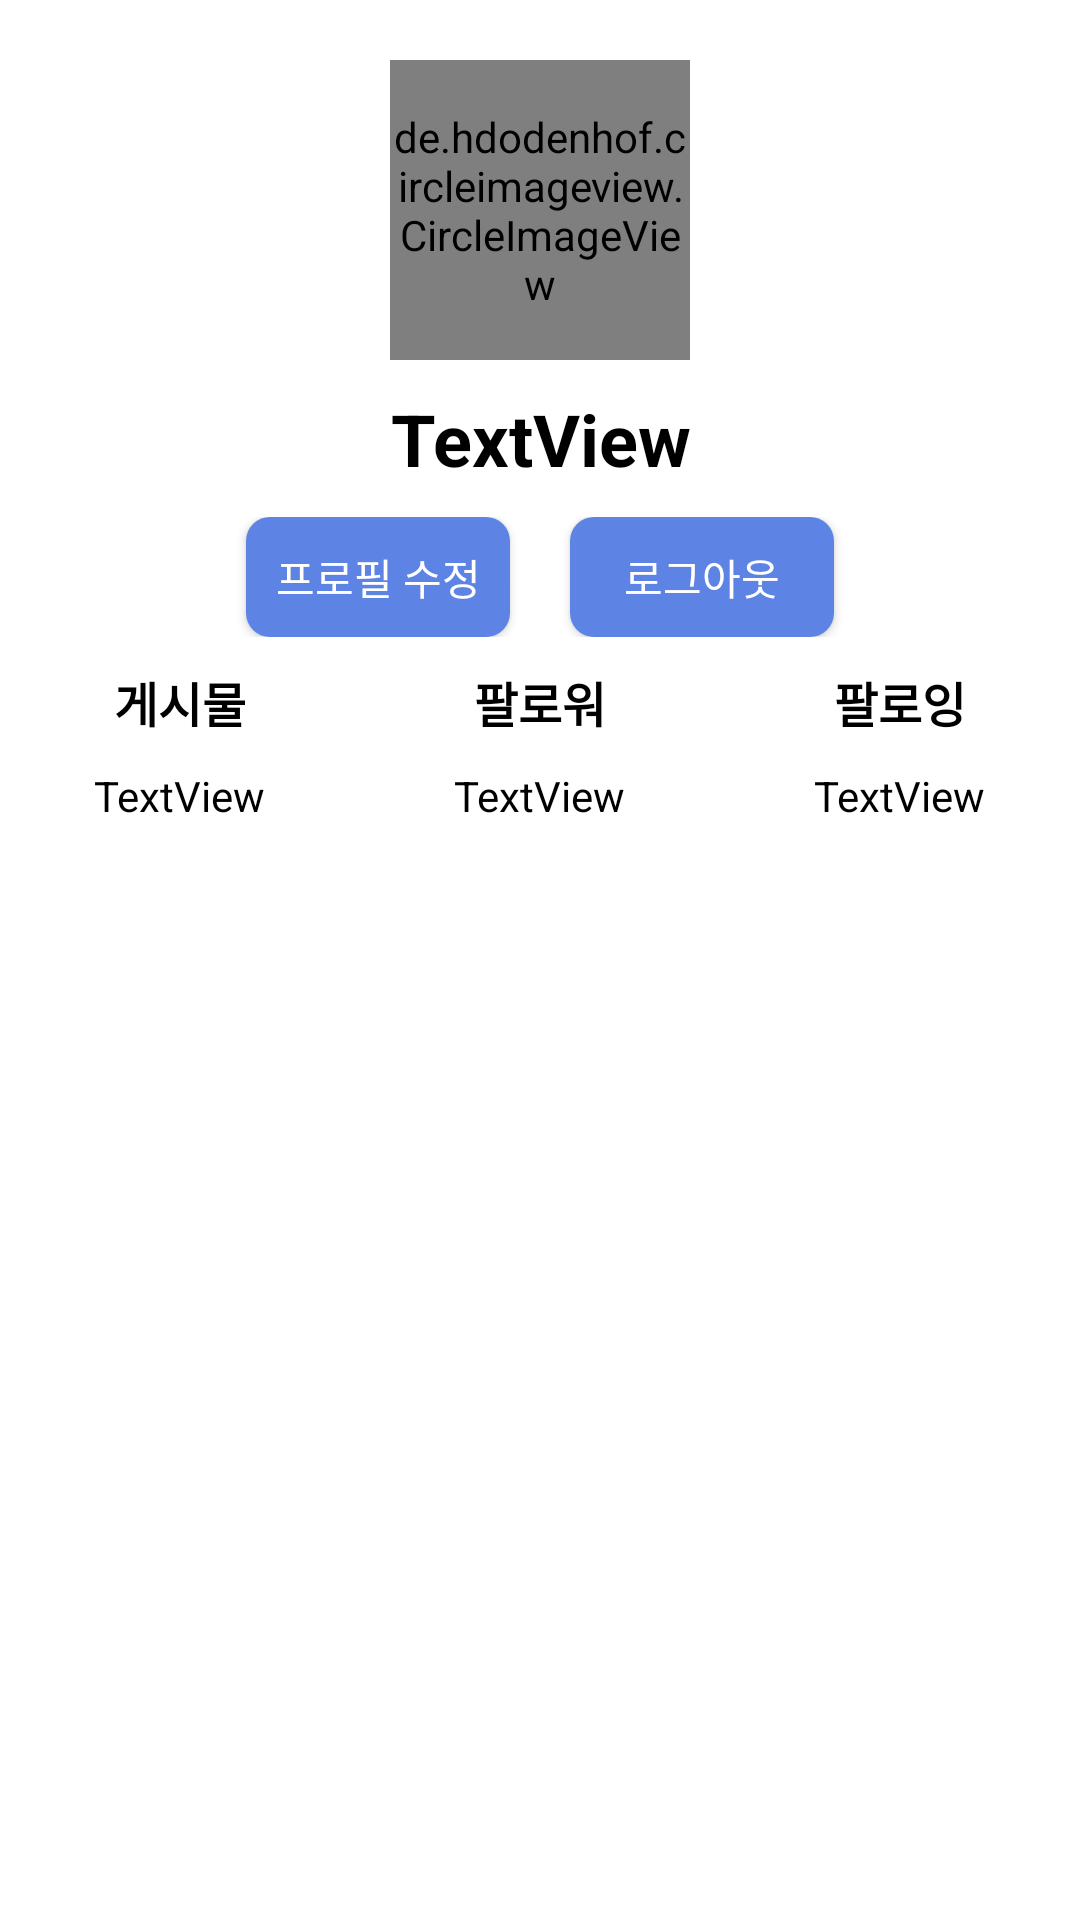

Write the Android layout XML for this screen, with the resource values it uses.
<!-- AndroidManifest.xml: application theme Theme.SNS_Project -->
<!-- res/layout/fragment_profile.xml -->
<?xml version="1.0" encoding="utf-8"?>
<FrameLayout xmlns:android="http://schemas.android.com/apk/res/android"
    xmlns:tools="http://schemas.android.com/tools"
    android:layout_width="match_parent"
    android:layout_height="match_parent"
    tools:context=".ui.fragment.ProfileFragment">

    <androidx.core.widget.NestedScrollView
        android:layout_width="match_parent"
        android:layout_height="match_parent"
        android:fillViewport="true">

        <LinearLayout
            android:layout_width="match_parent"
            android:layout_height="wrap_content"
            android:orientation="vertical">

            <de.hdodenhof.circleimageview.CircleImageView
                android:id="@+id/user_image_imageView"
                android:layout_width="100dp"
                android:layout_height="100dp"
                android:layout_gravity="center"
                android:layout_marginTop="20dp"
                android:src="@drawable/main_logo" />

            <TextView
                android:id="@+id/user_profile_name"
                android:layout_width="match_parent"
                android:layout_height="wrap_content"
                android:layout_margin="10dp"
                android:gravity="center"
                android:text="TextView"
                android:textColor="@color/black"
                android:textSize="24sp"
                android:textStyle="bold" />

            <LinearLayout
                android:id="@+id/my_info"
                android:layout_width="match_parent"
                android:layout_height="wrap_content"
                android:gravity="center"
                android:orientation="horizontal">

                <androidx.appcompat.widget.AppCompatButton
                    android:id="@+id/profile_update_btn"
                    android:layout_width="wrap_content"
                    android:layout_height="40dp"
                    android:layout_gravity="center"
                    android:background="@drawable/custom_button"
                    android:textColor="@color/white"
                    android:layout_marginRight="20dp"
                    android:text="프로필 수정"
                    android:textSize="14sp" />

                <androidx.appcompat.widget.AppCompatButton
                    android:id="@+id/logout_btn"
                    android:layout_width="wrap_content"
                    android:layout_height="40dp"
                    android:layout_gravity="center"
                    android:background="@drawable/custom_button"
                    android:textColor="@color/white"
                    android:text="로그아웃"

                    android:textSize="14sp" />

            </LinearLayout>

            <LinearLayout
                android:layout_width="match_parent"
                android:layout_height="wrap_content"
                android:layout_marginBottom="10dp"
                android:layout_marginTop="10dp"
                android:orientation="horizontal">

                <LinearLayout
                    android:layout_width="match_parent"
                    android:layout_height="match_parent"
                    android:layout_weight="1"
                    android:orientation="vertical">

                    <TextView
                        android:id="@+id/textView4"
                        android:layout_width="wrap_content"
                        android:layout_height="wrap_content"
                        android:layout_gravity="center"
                        android:layout_marginBottom="10dp"
                        android:layout_weight="1"
                        android:text="게시물"
                        android:textColor="@color/black"
                        android:textSize="16sp"
                        android:textStyle="bold" />

                    <TextView
                        android:id="@+id/user_post_textview"
                        android:layout_width="wrap_content"
                        android:layout_height="wrap_content"
                        android:layout_gravity="center"
                        android:text="TextView"
                        android:textColor="@color/black" />

                </LinearLayout>

                <LinearLayout
                    android:layout_width="match_parent"
                    android:layout_height="match_parent"
                    android:layout_weight="1"
                    android:orientation="vertical">

                    <TextView
                        android:id="@+id/textView5"
                        android:layout_width="wrap_content"
                        android:layout_height="wrap_content"
                        android:layout_gravity="center"
                        android:layout_marginBottom="10dp"
                        android:layout_weight="1"
                        android:text="팔로워"
                        android:textColor="@color/black"
                        android:textSize="16sp"
                        android:textStyle="bold" />

                    <TextView
                        android:id="@+id/user_profile_follower"
                        android:layout_width="wrap_content"
                        android:layout_height="wrap_content"
                        android:layout_gravity="center"
                        android:layout_weight="1"
                        android:text="TextView"
                        android:textColor="@color/black" />
                </LinearLayout>

                <LinearLayout
                    android:layout_width="match_parent"
                    android:layout_height="match_parent"
                    android:layout_weight="1"
                    android:orientation="vertical">

                    <TextView
                        android:id="@+id/textView6"
                        android:layout_width="wrap_content"
                        android:layout_height="wrap_content"
                        android:layout_gravity="center"
                        android:layout_marginBottom="10dp"
                        android:layout_weight="1"
                        android:text="팔로잉"
                        android:textColor="@color/black"
                        android:textSize="16sp"
                        android:textStyle="bold" />

                    <TextView
                        android:id="@+id/user_profile_following"
                        android:layout_width="wrap_content"
                        android:layout_height="wrap_content"
                        android:layout_gravity="center"
                        android:layout_weight="1"
                        android:text="TextView"
                        android:textColor="@color/black" />
                </LinearLayout>

            </LinearLayout>

            <androidx.recyclerview.widget.RecyclerView
                android:id="@+id/image_recylcerview"
                android:layout_width="match_parent"
                android:layout_height="match_parent" />

        </LinearLayout>
    </androidx.core.widget.NestedScrollView>

</FrameLayout>
<!-- resources referenced by this layout -->
<resources>
  <color name="black">#FF000000</color>
  <color name="white">#FFFFFFFF</color>
  <!-- drawable custom_button (drawable-v24) -->
  <?xml version="1.0" encoding="utf-8"?>
  <selector xmlns:android="http://schemas.android.com/apk/res/android">
      
      <item android:state_enabled="false">
          <shape xmlns:android="http://schemas.android.com/apk/res/android"
              android:shape="rectangle">
              <solid android:color="@color/black02">
              </solid>
              <corners android:radius="8dp" >
              </corners>
          </shape>
      </item>
      
      <item android:state_enabled="true">
          <shape xmlns:android="http://schemas.android.com/apk/res/android"
              android:shape="rectangle">
              <solid android:color="@color/blue_01_main">
              </solid>
              <corners android:radius="8dp" >
              </corners>
          </shape>
      </item>
  </selector>
  <!-- drawable main_logo: png bitmap (drawable, 19091 bytes) -->
  <style name="Theme.SNS_Project" parent="Theme.MaterialComponents.Light">
          
          <item name="colorPrimary">@color/white</item>
          <item name="colorPrimaryVariant">@color/black</item>
          <item name="colorOnPrimary">@color/black</item>
          
          <item name="colorSecondary">@color/teal_200</item>
          <item name="colorSecondaryVariant">@color/teal_700</item>
          <item name="colorOnSecondary">@color/black</item>
          
          <item name="android:statusBarColor" tools:targetApi="l">?attr/colorPrimaryVariant</item>
          
      </style>
  <color name="black02">#CFCFCF</color>
  <color name="blue_01_main">#5D83E4</color>
  <color name="teal_200">#FF03DAC5</color>
  <color name="teal_700">#FF018786</color>
</resources>
